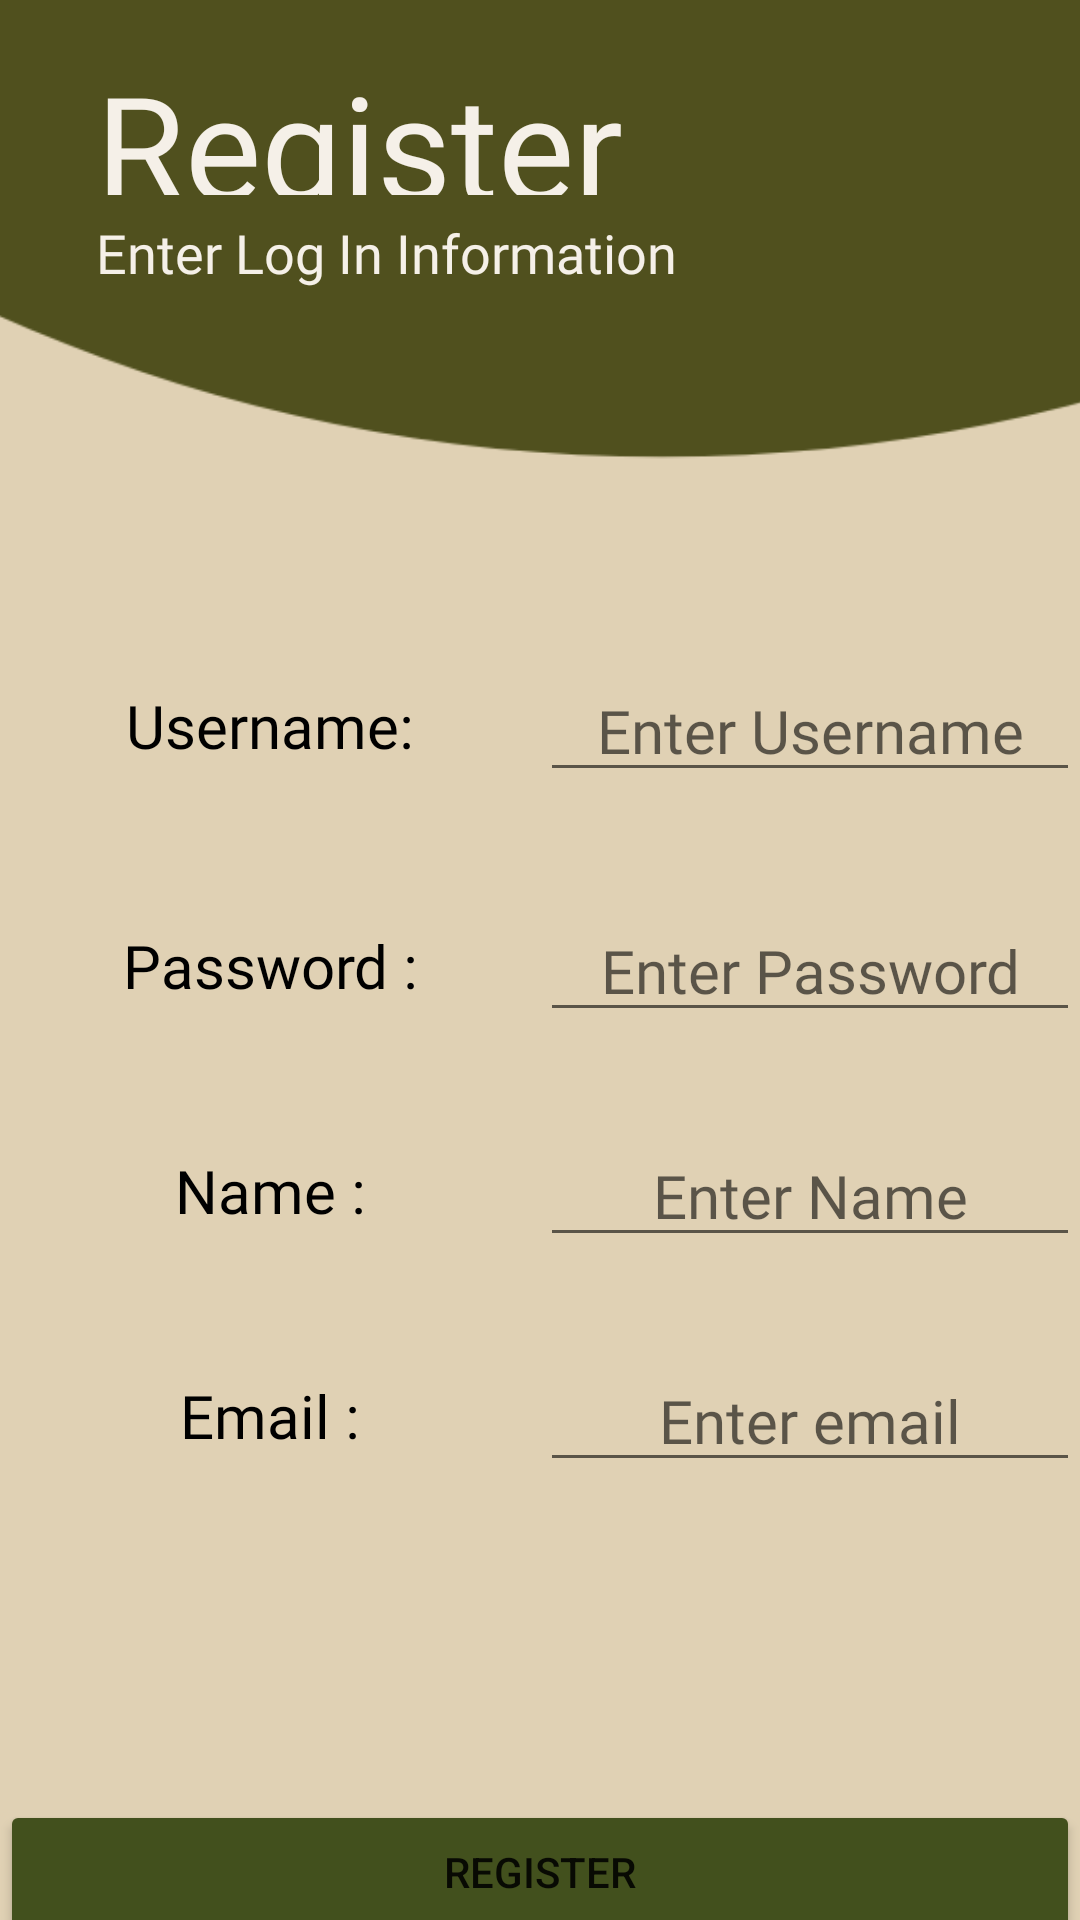

This screen was rendered from an Android layout file. Write that file and the resources it references.
<!-- AndroidManifest.xml: application theme Theme.PlantCareApplicationAndroid -->
<!-- res/layout/register.xml -->
<?xml version="1.0" encoding="utf-8"?>
<androidx.constraintlayout.widget.ConstraintLayout xmlns:android="http://schemas.android.com/apk/res/android"
    xmlns:app="http://schemas.android.com/apk/res-auto"
    xmlns:tools="http://schemas.android.com/tools"
    android:layout_width="match_parent"
    android:layout_height="match_parent"
    android:background="@color/beige">

    
    <androidx.appcompat.widget.AppCompatImageView
        android:layout_width="1300dp"
        android:layout_height="1300dp"
        android:layout_marginStart="-430dp"
        android:layout_marginTop="-1040dp"
        app:layout_constraintStart_toStartOf="parent"
        app:layout_constraintTop_toTopOf="parent"
        app:srcCompat="@drawable/ic_baseline_lens_24" />

    <TextView
        android:id="@+id/home"
        android:layout_width="176dp"
        android:layout_height="49dp"
        android:layout_marginStart="32dp"
        android:layout_marginTop="16dp"
        android:fontFamily="@font/londrina_solid"
        android:text="Register"
        android:textAlignment="textStart"
        android:textColor="@color/off_white"
        android:textSize="48sp"
        app:layout_constraintStart_toStartOf="parent"
        app:layout_constraintTop_toTopOf="parent"
        app:lineHeight="57sp" />

    <TextView
        android:id="@+id/home_desc"
        android:layout_width="245dp"
        android:layout_height="31dp"
        android:layout_marginStart="32dp"
        android:layout_marginTop="72dp"
        android:fontFamily="@font/livvic"
        android:text="Enter Log In Information"
        android:textAlignment="textStart"
        android:textColor="@color/off_white"
        android:textSize="18sp"
        app:layout_constraintStart_toStartOf="parent"
        app:layout_constraintTop_toTopOf="parent"
        app:lineHeight="18sp" />

    <LinearLayout
        android:id="@+id/linearLayout1"
        android:layout_width="fill_parent"
        android:layout_height="0dp"
        android:layout_marginTop="220dp"
        android:layout_weight="1"
        android:orientation="horizontal"
        app:layout_constraintTop_toTopOf="parent"
        tools:ignore="MissingConstraints">

        <TextView
            android:id="@+id/usernameReg"
            android:layout_width="0dp"
            android:layout_height="wrap_content"
            android:layout_gravity="center"
            android:layout_weight="0.5"
            android:fontFamily="@font/livvic"
            android:gravity="center"
            android:text="Username:"
            android:textColor="@color/black"
            android:textSize="20sp"
            app:layout_constraintEnd_toEndOf="parent"
            app:layout_constraintStart_toStartOf="parent"
            app:layout_constraintTop_toBottomOf="@+id/home_desc" />

        <EditText
            android:id="@+id/enterUsernameReg"
            android:layout_width="0dp"
            android:layout_height="wrap_content"
            android:layout_gravity="center"
            android:layout_weight="0.5"
            android:fontFamily="@font/livvic"
            android:gravity="center"
            android:hint="Enter Username"
            android:textColor="@color/black"
            android:textSize="20sp"
            app:layout_constraintEnd_toEndOf="parent"
            app:layout_constraintStart_toStartOf="parent"
            app:layout_constraintTop_toBottomOf="@+id/home_desc" />
    </LinearLayout>

    <LinearLayout
        android:id="@+id/linearLayout2"
        android:layout_width="fill_parent"
        android:layout_height="0dp"
        android:layout_marginTop="300dp"
        android:layout_weight="1"
        android:orientation="horizontal"
        app:layout_constraintTop_toTopOf="parent"
        tools:ignore="MissingConstraints">

        <TextView
            android:id="@+id/passwordReg"
            android:layout_width="0dp"
            android:layout_height="wrap_content"
            android:layout_gravity="center"
            android:layout_weight="0.5"
            android:fontFamily="@font/livvic"
            android:gravity="center"
            android:text="Password :"
            android:textColor="@color/black"
            android:textSize="20sp"
            app:layout_constraintEnd_toEndOf="parent"
            app:layout_constraintStart_toStartOf="parent"
            app:layout_constraintTop_toBottomOf="@+id/home_desc" />

        <EditText
            android:id="@+id/enterPassword"
            android:layout_width="0dp"
            android:layout_height="wrap_content"
            android:layout_gravity="center"
            android:layout_weight="0.5"
            android:fontFamily="@font/livvic"
            android:gravity="center"
            android:hint="Enter Password"
            android:textColor="@color/black"
            android:textSize="20sp"
            app:layout_constraintEnd_toEndOf="parent"
            app:layout_constraintStart_toStartOf="parent"
            app:layout_constraintTop_toBottomOf="@+id/home_desc" />


    </LinearLayout>

    <LinearLayout
        android:id="@+id/linearLayout3"
        android:layout_width="fill_parent"
        android:layout_height="0dp"
        android:layout_marginTop="375dp"
        android:layout_weight="1"
        android:orientation="horizontal"
        app:layout_constraintTop_toTopOf="parent"
        tools:ignore="MissingConstraints">

        <TextView
            android:id="@+id/nameReg"
            android:layout_width="0dp"
            android:layout_height="wrap_content"
            android:layout_gravity="center"
            android:layout_weight="0.5"
            android:fontFamily="@font/livvic"
            android:gravity="center"
            android:text="Name :"
            android:textColor="@color/black"
            android:textSize="20sp"
            app:layout_constraintEnd_toEndOf="parent"
            app:layout_constraintStart_toStartOf="parent"
            app:layout_constraintTop_toBottomOf="@+id/home_desc" />

        <EditText
            android:id="@+id/enternameReg"
            android:layout_width="0dp"
            android:layout_height="wrap_content"
            android:layout_gravity="center"
            android:layout_weight="0.5"
            android:fontFamily="@font/livvic"
            android:gravity="center"
            android:hint="Enter Name"
            android:textColor="@color/black"
            android:textSize="20sp"
            app:layout_constraintEnd_toEndOf="parent"
            app:layout_constraintStart_toStartOf="parent"
            app:layout_constraintTop_toBottomOf="@+id/home_desc" />


    </LinearLayout>

    <LinearLayout
        android:id="@+id/linearLayout4"
        android:layout_width="fill_parent"
        android:layout_height="0dp"
        android:layout_marginTop="450dp"
        android:layout_weight="1"
        android:orientation="horizontal"
        app:layout_constraintTop_toTopOf="parent"
        tools:ignore="MissingConstraints">

        <TextView
            android:id="@+id/emailReg"
            android:layout_width="0dp"
            android:layout_height="wrap_content"
            android:layout_gravity="center"
            android:layout_weight="0.5"
            android:fontFamily="@font/livvic"
            android:gravity="center"
            android:text="Email :"
            android:textColor="@color/black"
            android:textSize="20sp"
            app:layout_constraintEnd_toEndOf="parent"
            app:layout_constraintStart_toStartOf="parent"
            app:layout_constraintTop_toBottomOf="@+id/home_desc" />

        <EditText
            android:id="@+id/enterEmailReg"
            android:layout_width="0dp"
            android:layout_height="wrap_content"
            android:layout_gravity="center"
            android:layout_weight="0.5"
            android:fontFamily="@font/livvic"
            android:gravity="center"
            android:hint="Enter email"
            android:textColor="@color/black"
            android:textSize="20sp"
            app:layout_constraintEnd_toEndOf="parent"
            app:layout_constraintStart_toStartOf="parent"
            app:layout_constraintTop_toBottomOf="@+id/home_desc" />

        <TextView
            android:id="@+id/error"
            android:layout_height="wrap_content"
            android:layout_width="wrap_content"
            android:visibility="gone"
            android:text=""
            android:textColor="#FF0000"/>

    </LinearLayout>

    <LinearLayout
        android:id="@+id/linearLayout9"
        android:layout_width="fill_parent"
        android:layout_height="0dp"
        android:layout_marginTop="600dp"
        android:layout_weight="1"
        android:orientation="horizontal"
        app:layout_constraintTop_toTopOf="parent"
        tools:ignore="MissingConstraints">

        <Button
            android:layout_width="wrap_content"
            android:layout_height="wrap_content"
            android:layout_gravity="center"
            android:layout_weight="0.1"
            android:backgroundTint="#42501D"
            android:gravity="center"
            android:onClick="addPerson"
            android:text="register" />


    </LinearLayout>

</androidx.constraintlayout.widget.ConstraintLayout>
<!-- resources referenced by this layout -->
<resources>
  <color name="beige">#E0D1B4</color>
  <color name="black">#FF000000</color>
  <color name="off_white">#F5F0E8</color>
  <!-- drawable ic_baseline_lens_24 (drawable) -->
  <vector android:height="24dp" android:tint="#50501E"
      android:viewportHeight="24" android:viewportWidth="24"
      android:width="24dp" xmlns:android="http://schemas.android.com/apk/res/android">
      <path android:fillColor="@android:color/white" android:pathData="M12,2C6.48,2 2,6.48 2,12s4.48,10 10,10 10,-4.48 10,-10S17.52,2 12,2z"/>
  </vector>
  <style name="Theme.PlantCareApplicationAndroid" parent="Theme.MaterialComponents.DayNight.NoActionBar">
          
          <item name="colorPrimary">@color/purple_500</item>
          <item name="colorPrimaryVariant">@color/purple_700</item>
          <item name="colorOnPrimary">@color/white</item>
          
          <item name="colorSecondary">@color/teal_200</item>
          <item name="colorSecondaryVariant">@color/teal_700</item>
          <item name="colorOnSecondary">@color/black</item>
          
          <item name="android:statusBarColor" tools:targetApi="l">?attr/colorPrimaryVariant</item>
          
      </style>
  <color name="purple_500">#FF6200EE</color>
  <color name="purple_700">#FF3700B3</color>
  <color name="white">#FFFFFFFF</color>
  <color name="teal_200">#FF03DAC5</color>
  <color name="teal_700">#FF018786</color>
</resources>
